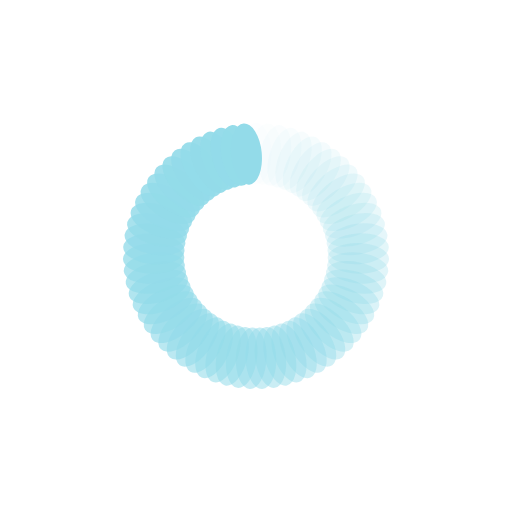
t = 0.00 s
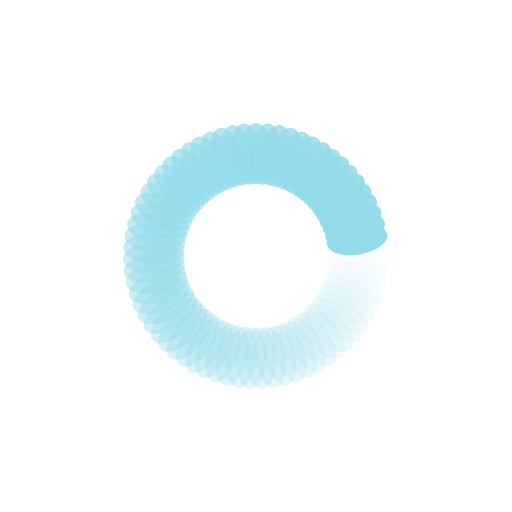
t = 0.25 s
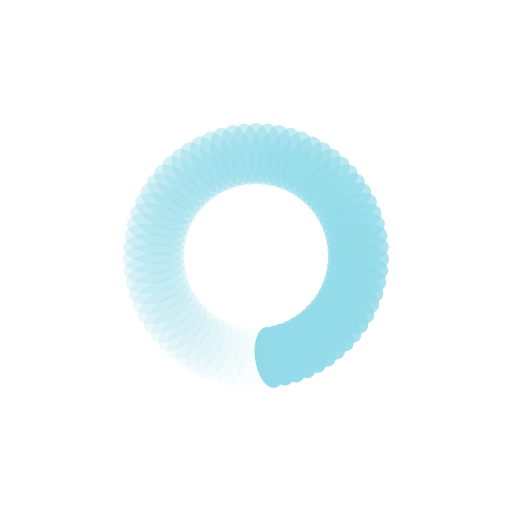
t = 0.50 s
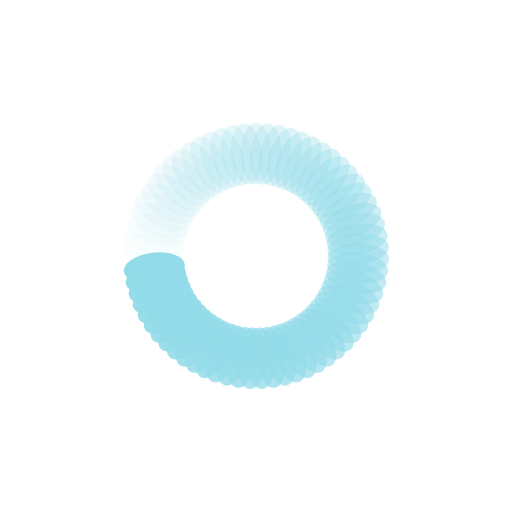
t = 0.75 s

The animated SVG that drew these frames (rendered in a browser with its animation timeline set to each time). Animation: 67 SMIL elements (animate=67); one cycle of 1.00 s, repeats indefinitely.

<?xml version="1.0" encoding="utf-8"?>
<svg xmlns="http://www.w3.org/2000/svg" xmlns:xlink="http://www.w3.org/1999/xlink" style="margin: auto; background: none; display: block; shape-rendering: auto;" width="344px" height="344px" viewBox="0 0 100 100" preserveAspectRatio="xMidYMid">
<g transform="rotate(0 50 50)">
  <rect x="47" y="24" rx="3" ry="6" width="6" height="12" fill="#93dbe9">
    <animate attributeName="opacity" values="1;0" keyTimes="0;1" dur="1s" begin="-0.9850746268656716s" repeatCount="indefinite"></animate>
  </rect>
</g><g transform="rotate(5.373134328358209 50 50)">
  <rect x="47" y="24" rx="3" ry="6" width="6" height="12" fill="#93dbe9">
    <animate attributeName="opacity" values="1;0" keyTimes="0;1" dur="1s" begin="-0.9701492537313433s" repeatCount="indefinite"></animate>
  </rect>
</g><g transform="rotate(10.746268656716419 50 50)">
  <rect x="47" y="24" rx="3" ry="6" width="6" height="12" fill="#93dbe9">
    <animate attributeName="opacity" values="1;0" keyTimes="0;1" dur="1s" begin="-0.9552238805970149s" repeatCount="indefinite"></animate>
  </rect>
</g><g transform="rotate(16.119402985074625 50 50)">
  <rect x="47" y="24" rx="3" ry="6" width="6" height="12" fill="#93dbe9">
    <animate attributeName="opacity" values="1;0" keyTimes="0;1" dur="1s" begin="-0.9402985074626866s" repeatCount="indefinite"></animate>
  </rect>
</g><g transform="rotate(21.492537313432837 50 50)">
  <rect x="47" y="24" rx="3" ry="6" width="6" height="12" fill="#93dbe9">
    <animate attributeName="opacity" values="1;0" keyTimes="0;1" dur="1s" begin="-0.9253731343283582s" repeatCount="indefinite"></animate>
  </rect>
</g><g transform="rotate(26.865671641791046 50 50)">
  <rect x="47" y="24" rx="3" ry="6" width="6" height="12" fill="#93dbe9">
    <animate attributeName="opacity" values="1;0" keyTimes="0;1" dur="1s" begin="-0.9104477611940298s" repeatCount="indefinite"></animate>
  </rect>
</g><g transform="rotate(32.23880597014925 50 50)">
  <rect x="47" y="24" rx="3" ry="6" width="6" height="12" fill="#93dbe9">
    <animate attributeName="opacity" values="1;0" keyTimes="0;1" dur="1s" begin="-0.8955223880597015s" repeatCount="indefinite"></animate>
  </rect>
</g><g transform="rotate(37.61194029850746 50 50)">
  <rect x="47" y="24" rx="3" ry="6" width="6" height="12" fill="#93dbe9">
    <animate attributeName="opacity" values="1;0" keyTimes="0;1" dur="1s" begin="-0.8805970149253731s" repeatCount="indefinite"></animate>
  </rect>
</g><g transform="rotate(42.985074626865675 50 50)">
  <rect x="47" y="24" rx="3" ry="6" width="6" height="12" fill="#93dbe9">
    <animate attributeName="opacity" values="1;0" keyTimes="0;1" dur="1s" begin="-0.8656716417910447s" repeatCount="indefinite"></animate>
  </rect>
</g><g transform="rotate(48.35820895522388 50 50)">
  <rect x="47" y="24" rx="3" ry="6" width="6" height="12" fill="#93dbe9">
    <animate attributeName="opacity" values="1;0" keyTimes="0;1" dur="1s" begin="-0.8507462686567164s" repeatCount="indefinite"></animate>
  </rect>
</g><g transform="rotate(53.73134328358209 50 50)">
  <rect x="47" y="24" rx="3" ry="6" width="6" height="12" fill="#93dbe9">
    <animate attributeName="opacity" values="1;0" keyTimes="0;1" dur="1s" begin="-0.835820895522388s" repeatCount="indefinite"></animate>
  </rect>
</g><g transform="rotate(59.1044776119403 50 50)">
  <rect x="47" y="24" rx="3" ry="6" width="6" height="12" fill="#93dbe9">
    <animate attributeName="opacity" values="1;0" keyTimes="0;1" dur="1s" begin="-0.8208955223880597s" repeatCount="indefinite"></animate>
  </rect>
</g><g transform="rotate(64.4776119402985 50 50)">
  <rect x="47" y="24" rx="3" ry="6" width="6" height="12" fill="#93dbe9">
    <animate attributeName="opacity" values="1;0" keyTimes="0;1" dur="1s" begin="-0.8059701492537313s" repeatCount="indefinite"></animate>
  </rect>
</g><g transform="rotate(69.85074626865672 50 50)">
  <rect x="47" y="24" rx="3" ry="6" width="6" height="12" fill="#93dbe9">
    <animate attributeName="opacity" values="1;0" keyTimes="0;1" dur="1s" begin="-0.7910447761194029s" repeatCount="indefinite"></animate>
  </rect>
</g><g transform="rotate(75.22388059701493 50 50)">
  <rect x="47" y="24" rx="3" ry="6" width="6" height="12" fill="#93dbe9">
    <animate attributeName="opacity" values="1;0" keyTimes="0;1" dur="1s" begin="-0.7761194029850746s" repeatCount="indefinite"></animate>
  </rect>
</g><g transform="rotate(80.59701492537313 50 50)">
  <rect x="47" y="24" rx="3" ry="6" width="6" height="12" fill="#93dbe9">
    <animate attributeName="opacity" values="1;0" keyTimes="0;1" dur="1s" begin="-0.7611940298507462s" repeatCount="indefinite"></animate>
  </rect>
</g><g transform="rotate(85.97014925373135 50 50)">
  <rect x="47" y="24" rx="3" ry="6" width="6" height="12" fill="#93dbe9">
    <animate attributeName="opacity" values="1;0" keyTimes="0;1" dur="1s" begin="-0.746268656716418s" repeatCount="indefinite"></animate>
  </rect>
</g><g transform="rotate(91.34328358208955 50 50)">
  <rect x="47" y="24" rx="3" ry="6" width="6" height="12" fill="#93dbe9">
    <animate attributeName="opacity" values="1;0" keyTimes="0;1" dur="1s" begin="-0.7313432835820896s" repeatCount="indefinite"></animate>
  </rect>
</g><g transform="rotate(96.71641791044776 50 50)">
  <rect x="47" y="24" rx="3" ry="6" width="6" height="12" fill="#93dbe9">
    <animate attributeName="opacity" values="1;0" keyTimes="0;1" dur="1s" begin="-0.7164179104477612s" repeatCount="indefinite"></animate>
  </rect>
</g><g transform="rotate(102.08955223880596 50 50)">
  <rect x="47" y="24" rx="3" ry="6" width="6" height="12" fill="#93dbe9">
    <animate attributeName="opacity" values="1;0" keyTimes="0;1" dur="1s" begin="-0.7014925373134329s" repeatCount="indefinite"></animate>
  </rect>
</g><g transform="rotate(107.46268656716418 50 50)">
  <rect x="47" y="24" rx="3" ry="6" width="6" height="12" fill="#93dbe9">
    <animate attributeName="opacity" values="1;0" keyTimes="0;1" dur="1s" begin="-0.6865671641791045s" repeatCount="indefinite"></animate>
  </rect>
</g><g transform="rotate(112.83582089552239 50 50)">
  <rect x="47" y="24" rx="3" ry="6" width="6" height="12" fill="#93dbe9">
    <animate attributeName="opacity" values="1;0" keyTimes="0;1" dur="1s" begin="-0.6716417910447762s" repeatCount="indefinite"></animate>
  </rect>
</g><g transform="rotate(118.2089552238806 50 50)">
  <rect x="47" y="24" rx="3" ry="6" width="6" height="12" fill="#93dbe9">
    <animate attributeName="opacity" values="1;0" keyTimes="0;1" dur="1s" begin="-0.6567164179104478s" repeatCount="indefinite"></animate>
  </rect>
</g><g transform="rotate(123.58208955223881 50 50)">
  <rect x="47" y="24" rx="3" ry="6" width="6" height="12" fill="#93dbe9">
    <animate attributeName="opacity" values="1;0" keyTimes="0;1" dur="1s" begin="-0.6417910447761194s" repeatCount="indefinite"></animate>
  </rect>
</g><g transform="rotate(128.955223880597 50 50)">
  <rect x="47" y="24" rx="3" ry="6" width="6" height="12" fill="#93dbe9">
    <animate attributeName="opacity" values="1;0" keyTimes="0;1" dur="1s" begin="-0.6268656716417911s" repeatCount="indefinite"></animate>
  </rect>
</g><g transform="rotate(134.32835820895522 50 50)">
  <rect x="47" y="24" rx="3" ry="6" width="6" height="12" fill="#93dbe9">
    <animate attributeName="opacity" values="1;0" keyTimes="0;1" dur="1s" begin="-0.6119402985074627s" repeatCount="indefinite"></animate>
  </rect>
</g><g transform="rotate(139.70149253731344 50 50)">
  <rect x="47" y="24" rx="3" ry="6" width="6" height="12" fill="#93dbe9">
    <animate attributeName="opacity" values="1;0" keyTimes="0;1" dur="1s" begin="-0.5970149253731343s" repeatCount="indefinite"></animate>
  </rect>
</g><g transform="rotate(145.07462686567163 50 50)">
  <rect x="47" y="24" rx="3" ry="6" width="6" height="12" fill="#93dbe9">
    <animate attributeName="opacity" values="1;0" keyTimes="0;1" dur="1s" begin="-0.582089552238806s" repeatCount="indefinite"></animate>
  </rect>
</g><g transform="rotate(150.44776119402985 50 50)">
  <rect x="47" y="24" rx="3" ry="6" width="6" height="12" fill="#93dbe9">
    <animate attributeName="opacity" values="1;0" keyTimes="0;1" dur="1s" begin="-0.5671641791044776s" repeatCount="indefinite"></animate>
  </rect>
</g><g transform="rotate(155.82089552238807 50 50)">
  <rect x="47" y="24" rx="3" ry="6" width="6" height="12" fill="#93dbe9">
    <animate attributeName="opacity" values="1;0" keyTimes="0;1" dur="1s" begin="-0.5522388059701493s" repeatCount="indefinite"></animate>
  </rect>
</g><g transform="rotate(161.19402985074626 50 50)">
  <rect x="47" y="24" rx="3" ry="6" width="6" height="12" fill="#93dbe9">
    <animate attributeName="opacity" values="1;0" keyTimes="0;1" dur="1s" begin="-0.5373134328358209s" repeatCount="indefinite"></animate>
  </rect>
</g><g transform="rotate(166.56716417910448 50 50)">
  <rect x="47" y="24" rx="3" ry="6" width="6" height="12" fill="#93dbe9">
    <animate attributeName="opacity" values="1;0" keyTimes="0;1" dur="1s" begin="-0.5223880597014925s" repeatCount="indefinite"></animate>
  </rect>
</g><g transform="rotate(171.9402985074627 50 50)">
  <rect x="47" y="24" rx="3" ry="6" width="6" height="12" fill="#93dbe9">
    <animate attributeName="opacity" values="1;0" keyTimes="0;1" dur="1s" begin="-0.5074626865671642s" repeatCount="indefinite"></animate>
  </rect>
</g><g transform="rotate(177.3134328358209 50 50)">
  <rect x="47" y="24" rx="3" ry="6" width="6" height="12" fill="#93dbe9">
    <animate attributeName="opacity" values="1;0" keyTimes="0;1" dur="1s" begin="-0.4925373134328358s" repeatCount="indefinite"></animate>
  </rect>
</g><g transform="rotate(182.6865671641791 50 50)">
  <rect x="47" y="24" rx="3" ry="6" width="6" height="12" fill="#93dbe9">
    <animate attributeName="opacity" values="1;0" keyTimes="0;1" dur="1s" begin="-0.47761194029850745s" repeatCount="indefinite"></animate>
  </rect>
</g><g transform="rotate(188.0597014925373 50 50)">
  <rect x="47" y="24" rx="3" ry="6" width="6" height="12" fill="#93dbe9">
    <animate attributeName="opacity" values="1;0" keyTimes="0;1" dur="1s" begin="-0.4626865671641791s" repeatCount="indefinite"></animate>
  </rect>
</g><g transform="rotate(193.43283582089552 50 50)">
  <rect x="47" y="24" rx="3" ry="6" width="6" height="12" fill="#93dbe9">
    <animate attributeName="opacity" values="1;0" keyTimes="0;1" dur="1s" begin="-0.44776119402985076s" repeatCount="indefinite"></animate>
  </rect>
</g><g transform="rotate(198.80597014925374 50 50)">
  <rect x="47" y="24" rx="3" ry="6" width="6" height="12" fill="#93dbe9">
    <animate attributeName="opacity" values="1;0" keyTimes="0;1" dur="1s" begin="-0.43283582089552236s" repeatCount="indefinite"></animate>
  </rect>
</g><g transform="rotate(204.17910447761193 50 50)">
  <rect x="47" y="24" rx="3" ry="6" width="6" height="12" fill="#93dbe9">
    <animate attributeName="opacity" values="1;0" keyTimes="0;1" dur="1s" begin="-0.417910447761194s" repeatCount="indefinite"></animate>
  </rect>
</g><g transform="rotate(209.55223880597015 50 50)">
  <rect x="47" y="24" rx="3" ry="6" width="6" height="12" fill="#93dbe9">
    <animate attributeName="opacity" values="1;0" keyTimes="0;1" dur="1s" begin="-0.40298507462686567s" repeatCount="indefinite"></animate>
  </rect>
</g><g transform="rotate(214.92537313432837 50 50)">
  <rect x="47" y="24" rx="3" ry="6" width="6" height="12" fill="#93dbe9">
    <animate attributeName="opacity" values="1;0" keyTimes="0;1" dur="1s" begin="-0.3880597014925373s" repeatCount="indefinite"></animate>
  </rect>
</g><g transform="rotate(220.29850746268656 50 50)">
  <rect x="47" y="24" rx="3" ry="6" width="6" height="12" fill="#93dbe9">
    <animate attributeName="opacity" values="1;0" keyTimes="0;1" dur="1s" begin="-0.373134328358209s" repeatCount="indefinite"></animate>
  </rect>
</g><g transform="rotate(225.67164179104478 50 50)">
  <rect x="47" y="24" rx="3" ry="6" width="6" height="12" fill="#93dbe9">
    <animate attributeName="opacity" values="1;0" keyTimes="0;1" dur="1s" begin="-0.3582089552238806s" repeatCount="indefinite"></animate>
  </rect>
</g><g transform="rotate(231.044776119403 50 50)">
  <rect x="47" y="24" rx="3" ry="6" width="6" height="12" fill="#93dbe9">
    <animate attributeName="opacity" values="1;0" keyTimes="0;1" dur="1s" begin="-0.34328358208955223s" repeatCount="indefinite"></animate>
  </rect>
</g><g transform="rotate(236.4179104477612 50 50)">
  <rect x="47" y="24" rx="3" ry="6" width="6" height="12" fill="#93dbe9">
    <animate attributeName="opacity" values="1;0" keyTimes="0;1" dur="1s" begin="-0.3283582089552239s" repeatCount="indefinite"></animate>
  </rect>
</g><g transform="rotate(241.7910447761194 50 50)">
  <rect x="47" y="24" rx="3" ry="6" width="6" height="12" fill="#93dbe9">
    <animate attributeName="opacity" values="1;0" keyTimes="0;1" dur="1s" begin="-0.31343283582089554s" repeatCount="indefinite"></animate>
  </rect>
</g><g transform="rotate(247.16417910447763 50 50)">
  <rect x="47" y="24" rx="3" ry="6" width="6" height="12" fill="#93dbe9">
    <animate attributeName="opacity" values="1;0" keyTimes="0;1" dur="1s" begin="-0.29850746268656714s" repeatCount="indefinite"></animate>
  </rect>
</g><g transform="rotate(252.53731343283582 50 50)">
  <rect x="47" y="24" rx="3" ry="6" width="6" height="12" fill="#93dbe9">
    <animate attributeName="opacity" values="1;0" keyTimes="0;1" dur="1s" begin="-0.2835820895522388s" repeatCount="indefinite"></animate>
  </rect>
</g><g transform="rotate(257.910447761194 50 50)">
  <rect x="47" y="24" rx="3" ry="6" width="6" height="12" fill="#93dbe9">
    <animate attributeName="opacity" values="1;0" keyTimes="0;1" dur="1s" begin="-0.26865671641791045s" repeatCount="indefinite"></animate>
  </rect>
</g><g transform="rotate(263.2835820895522 50 50)">
  <rect x="47" y="24" rx="3" ry="6" width="6" height="12" fill="#93dbe9">
    <animate attributeName="opacity" values="1;0" keyTimes="0;1" dur="1s" begin="-0.2537313432835821s" repeatCount="indefinite"></animate>
  </rect>
</g><g transform="rotate(268.65671641791045 50 50)">
  <rect x="47" y="24" rx="3" ry="6" width="6" height="12" fill="#93dbe9">
    <animate attributeName="opacity" values="1;0" keyTimes="0;1" dur="1s" begin="-0.23880597014925373s" repeatCount="indefinite"></animate>
  </rect>
</g><g transform="rotate(274.02985074626866 50 50)">
  <rect x="47" y="24" rx="3" ry="6" width="6" height="12" fill="#93dbe9">
    <animate attributeName="opacity" values="1;0" keyTimes="0;1" dur="1s" begin="-0.22388059701492538s" repeatCount="indefinite"></animate>
  </rect>
</g><g transform="rotate(279.4029850746269 50 50)">
  <rect x="47" y="24" rx="3" ry="6" width="6" height="12" fill="#93dbe9">
    <animate attributeName="opacity" values="1;0" keyTimes="0;1" dur="1s" begin="-0.208955223880597s" repeatCount="indefinite"></animate>
  </rect>
</g><g transform="rotate(284.7761194029851 50 50)">
  <rect x="47" y="24" rx="3" ry="6" width="6" height="12" fill="#93dbe9">
    <animate attributeName="opacity" values="1;0" keyTimes="0;1" dur="1s" begin="-0.19402985074626866s" repeatCount="indefinite"></animate>
  </rect>
</g><g transform="rotate(290.14925373134326 50 50)">
  <rect x="47" y="24" rx="3" ry="6" width="6" height="12" fill="#93dbe9">
    <animate attributeName="opacity" values="1;0" keyTimes="0;1" dur="1s" begin="-0.1791044776119403s" repeatCount="indefinite"></animate>
  </rect>
</g><g transform="rotate(295.5223880597015 50 50)">
  <rect x="47" y="24" rx="3" ry="6" width="6" height="12" fill="#93dbe9">
    <animate attributeName="opacity" values="1;0" keyTimes="0;1" dur="1s" begin="-0.16417910447761194s" repeatCount="indefinite"></animate>
  </rect>
</g><g transform="rotate(300.8955223880597 50 50)">
  <rect x="47" y="24" rx="3" ry="6" width="6" height="12" fill="#93dbe9">
    <animate attributeName="opacity" values="1;0" keyTimes="0;1" dur="1s" begin="-0.14925373134328357s" repeatCount="indefinite"></animate>
  </rect>
</g><g transform="rotate(306.2686567164179 50 50)">
  <rect x="47" y="24" rx="3" ry="6" width="6" height="12" fill="#93dbe9">
    <animate attributeName="opacity" values="1;0" keyTimes="0;1" dur="1s" begin="-0.13432835820895522s" repeatCount="indefinite"></animate>
  </rect>
</g><g transform="rotate(311.64179104477614 50 50)">
  <rect x="47" y="24" rx="3" ry="6" width="6" height="12" fill="#93dbe9">
    <animate attributeName="opacity" values="1;0" keyTimes="0;1" dur="1s" begin="-0.11940298507462686s" repeatCount="indefinite"></animate>
  </rect>
</g><g transform="rotate(317.0149253731343 50 50)">
  <rect x="47" y="24" rx="3" ry="6" width="6" height="12" fill="#93dbe9">
    <animate attributeName="opacity" values="1;0" keyTimes="0;1" dur="1s" begin="-0.1044776119402985s" repeatCount="indefinite"></animate>
  </rect>
</g><g transform="rotate(322.3880597014925 50 50)">
  <rect x="47" y="24" rx="3" ry="6" width="6" height="12" fill="#93dbe9">
    <animate attributeName="opacity" values="1;0" keyTimes="0;1" dur="1s" begin="-0.08955223880597014s" repeatCount="indefinite"></animate>
  </rect>
</g><g transform="rotate(327.76119402985074 50 50)">
  <rect x="47" y="24" rx="3" ry="6" width="6" height="12" fill="#93dbe9">
    <animate attributeName="opacity" values="1;0" keyTimes="0;1" dur="1s" begin="-0.07462686567164178s" repeatCount="indefinite"></animate>
  </rect>
</g><g transform="rotate(333.13432835820896 50 50)">
  <rect x="47" y="24" rx="3" ry="6" width="6" height="12" fill="#93dbe9">
    <animate attributeName="opacity" values="1;0" keyTimes="0;1" dur="1s" begin="-0.05970149253731343s" repeatCount="indefinite"></animate>
  </rect>
</g><g transform="rotate(338.5074626865672 50 50)">
  <rect x="47" y="24" rx="3" ry="6" width="6" height="12" fill="#93dbe9">
    <animate attributeName="opacity" values="1;0" keyTimes="0;1" dur="1s" begin="-0.04477611940298507s" repeatCount="indefinite"></animate>
  </rect>
</g><g transform="rotate(343.8805970149254 50 50)">
  <rect x="47" y="24" rx="3" ry="6" width="6" height="12" fill="#93dbe9">
    <animate attributeName="opacity" values="1;0" keyTimes="0;1" dur="1s" begin="-0.029850746268656716s" repeatCount="indefinite"></animate>
  </rect>
</g><g transform="rotate(349.25373134328356 50 50)">
  <rect x="47" y="24" rx="3" ry="6" width="6" height="12" fill="#93dbe9">
    <animate attributeName="opacity" values="1;0" keyTimes="0;1" dur="1s" begin="-0.014925373134328358s" repeatCount="indefinite"></animate>
  </rect>
</g><g transform="rotate(354.6268656716418 50 50)">
  <rect x="47" y="24" rx="3" ry="6" width="6" height="12" fill="#93dbe9">
    <animate attributeName="opacity" values="1;0" keyTimes="0;1" dur="1s" begin="0s" repeatCount="indefinite"></animate>
  </rect>
</g>
<!-- [ldio] generated by https://loading.io/ --></svg>